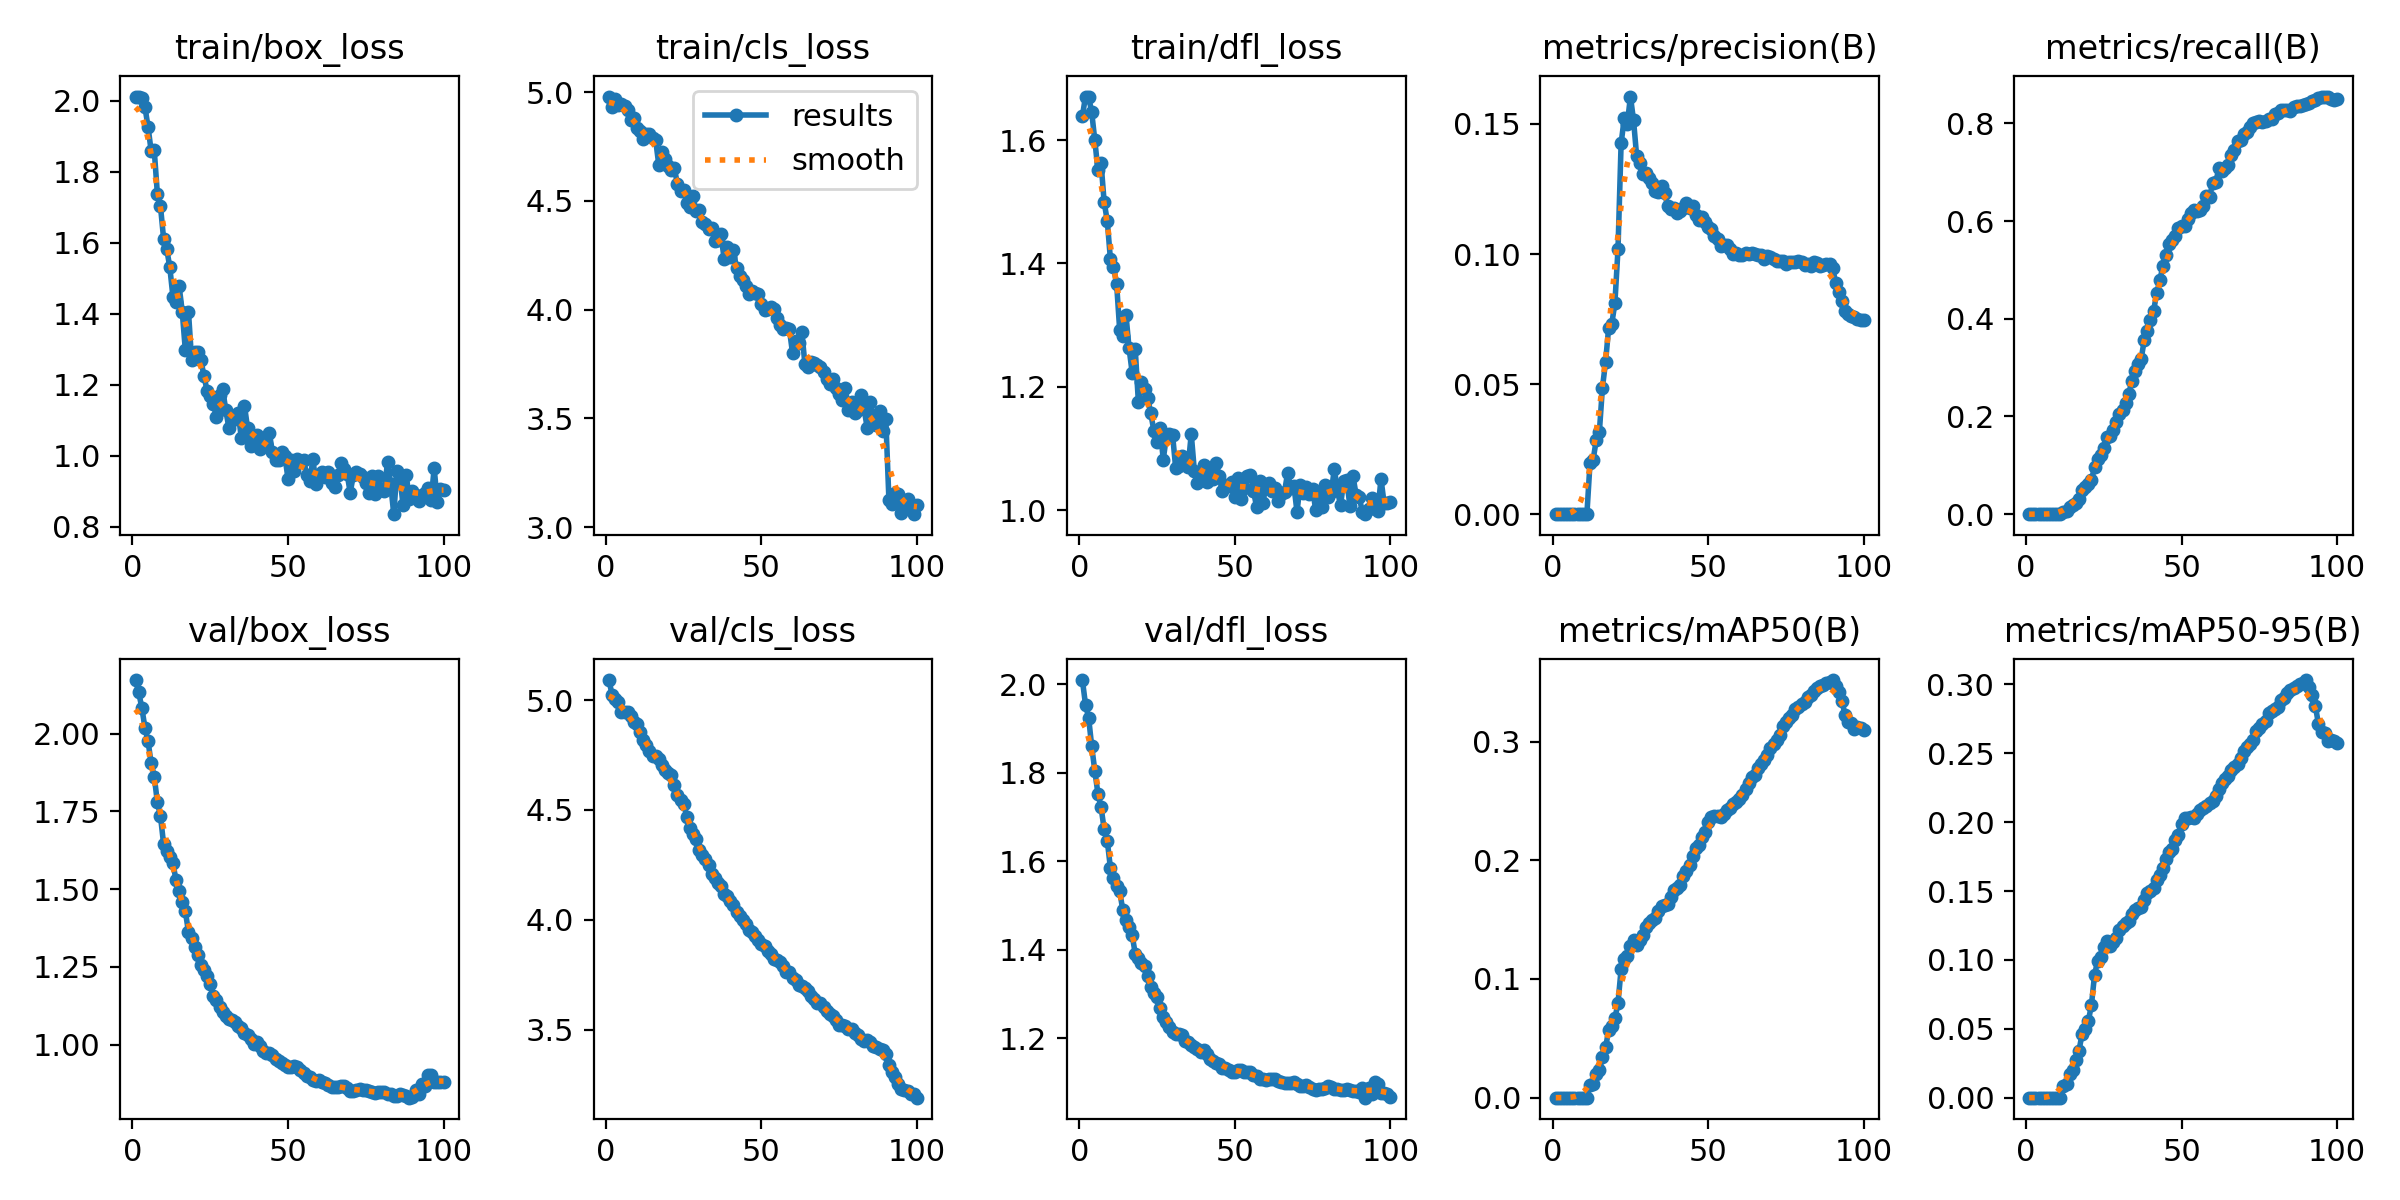

The file beside this chart, header and first rows:
epoch, time, train/box_loss, train/cls_loss, train/dfl_loss, metrics/precision(B), metrics/recall(B), metrics/mAP50(B), metrics/mAP50-95(B), val/box_loss, val/cls_loss, val/dfl_loss, lr/pg0, lr/pg1, lr/pg2, lr/pg3, lr/pg4, lr/pg5, lr/pg6, lr/pg7
1, 121.7, 2.012, 4.98, 1.639, 0, 0, 0, 0, 2.172, 5.091, 2.01, 7.101e-05, 2.367e-05, 7.101e-05, 2.367e-05, 7.101e-05, 2.367e-05, 7.101e-05, 2.367e-05
2, 226, 2.012, 4.933, 1.671, 0, 0, 0, 0, 2.133, 5.023, 1.954, 0.0001484, 4.94753e-05, 0.0001484, 4.94753e-05, 0.0001484, 4.94753e-05, 0.0001484, 4.94753e-05
3, 322.3, 2.009, 4.968, 1.67, 0, 0, 0, 0, 2.084, 5.007, 1.925, 0.0002243, 7.47599e-05, 0.0002243, 7.47599e-05, 0.0002243, 7.47599e-05, 0.0002243, 7.47599e-05
4, 419.1, 1.984, 4.943, 1.645, 0, 0, 0, 0, 2.019, 4.992, 1.86, 0.0002986, 9.95237e-05, 0.0002986, 9.95237e-05, 0.0002986, 9.95237e-05, 0.0002986, 9.95237e-05
5, 518.6, 1.927, 4.946, 1.6, 0, 0, 0, 0, 1.976, 4.943, 1.804, 0.0003713, 0.0001238, 0.0003713, 0.0001238, 0.0003713, 0.0001238, 0.0003713, 0.0001238
6, 613.2, 1.859, 4.935, 1.551, 0, 0, 0, 0, 1.905, 4.945, 1.753, 0.0004425, 0.0001475, 0.0004425, 0.0001475, 0.0004425, 0.0001475, 0.0004425, 0.0001475
7, 702.7, 1.861, 4.918, 1.563, 0, 0, 0, 0, 1.862, 4.944, 1.722, 0.0005121, 0.0001707, 0.0005121, 0.0001707, 0.0005121, 0.0001707, 0.0005121, 0.0001707
8, 795.1, 1.738, 4.874, 1.499, 0, 0, 0, 0, 1.779, 4.927, 1.672, 0.0005801, 0.0001934, 0.0005801, 0.0001934, 0.0005801, 0.0001934, 0.0005801, 0.0001934
9, 883.4, 1.703, 4.879, 1.469, 0, 0, 0, 0, 1.735, 4.9, 1.647, 0.0006466, 0.0002155, 0.0006466, 0.0002155, 0.0006466, 0.0002155, 0.0006466, 0.0002155
10, 975.8, 1.612, 4.834, 1.407, 0, 0, 0, 0, 1.645, 4.89, 1.585, 0.0007115, 0.0002372, 0.0007115, 0.0002372, 0.0007115, 0.0002372, 0.0007115, 0.0002372
11, 1064, 1.584, 4.823, 1.394, 0, 0, 0, 0, 1.623, 4.856, 1.561, 0.0007109, 0.000237, 0.0007109, 0.000237, 0.0007109, 0.000237, 0.0007109, 0.000237
12, 1152, 1.531, 4.785, 1.367, 0.01961, 0.00427, 0.01037, 0.0083, 1.604, 4.817, 1.544, 0.0007031, 0.0002344, 0.0007031, 0.0002344, 0.0007031, 0.0002344, 0.0007031, 0.0002344
13, 1242, 1.449, 4.809, 1.291, 0.02083, 0.00641, 0.0116, 0.01005, 1.584, 4.793, 1.532, 0.0006953, 0.0002318, 0.0006953, 0.0002318, 0.0006953, 0.0002318, 0.0006953, 0.0002318
14, 1335, 1.434, 4.81, 1.282, 0.02846, 0.01496, 0.02029, 0.01717, 1.528, 4.769, 1.489, 0.0006875, 0.0002292, 0.0006875, 0.0002292, 0.0006875, 0.0002292, 0.0006875, 0.0002292
15, 1423, 1.478, 4.79, 1.317, 0.03148, 0.01816, 0.02303, 0.02037, 1.494, 4.747, 1.467, 0.0006796, 0.0002265, 0.0006796, 0.0002265, 0.0006796, 0.0002265, 0.0006796, 0.0002265
16, 1512, 1.406, 4.78, 1.263, 0.04867, 0.02343, 0.03404, 0.02754, 1.459, 4.746, 1.451, 0.0006718, 0.0002239, 0.0006718, 0.0002239, 0.0006718, 0.0002239, 0.0006718, 0.0002239
17, 1600, 1.297, 4.667, 1.223, 0.05844, 0.03091, 0.04228, 0.034, 1.428, 4.729, 1.433, 0.000664, 0.0002213, 0.000664, 0.0002213, 0.000664, 0.0002213, 0.000664, 0.0002213
18, 1693, 1.407, 4.723, 1.261, 0.07174, 0.04907, 0.05676, 0.04616, 1.362, 4.705, 1.39, 0.0006562, 0.0002187, 0.0006562, 0.0002187, 0.0006562, 0.0002187, 0.0006562, 0.0002187
19, 1781, 1.271, 4.693, 1.175, 0.07319, 0.05655, 0.06076, 0.04977, 1.342, 4.68, 1.381, 0.0006484, 0.0002161, 0.0006484, 0.0002161, 0.0006484, 0.0002161, 0.0006484, 0.0002161
20, 1870, 1.293, 4.659, 1.209, 0.08107, 0.06162, 0.06681, 0.05551, 1.314, 4.666, 1.369, 0.0006406, 0.0002135, 0.0006406, 0.0002135, 0.0006406, 0.0002135, 0.0006406, 0.0002135
21, 1960, 1.291, 4.64, 1.197, 0.1019, 0.0691, 0.07972, 0.06708, 1.289, 4.66, 1.364, 0.0006328, 0.0002109, 0.0006328, 0.0002109, 0.0006328, 0.0002109, 0.0006328, 0.0002109
22, 2057, 1.269, 4.653, 1.181, 0.1425, 0.09581, 0.1082, 0.08881, 1.257, 4.612, 1.341, 0.000625, 0.0002083, 0.000625, 0.0002083, 0.000625, 0.0002083, 0.000625, 0.0002083
23, 2147, 1.225, 4.576, 1.157, 0.1521, 0.1139, 0.1171, 0.09957, 1.241, 4.567, 1.316, 0.0006172, 0.0002057, 0.0006172, 0.0002057, 0.0006172, 0.0002057, 0.0006172, 0.0002057
24, 2237, 1.182, 4.546, 1.128, 0.1501, 0.1216, 0.1191, 0.1021, 1.219, 4.547, 1.303, 0.0006093, 0.0002031, 0.0006093, 0.0002031, 0.0006093, 0.0002031, 0.0006093, 0.0002031
25, 2325, 1.168, 4.55, 1.111, 0.1605, 0.1349, 0.1279, 0.1097, 1.196, 4.528, 1.294, 0.0006015, 0.0002005, 0.0006015, 0.0002005, 0.0006015, 0.0002005, 0.0006015, 0.0002005
26, 2419, 1.145, 4.489, 1.133, 0.1514, 0.1569, 0.1326, 0.1136, 1.157, 4.468, 1.268, 0.0005937, 0.0001979, 0.0005937, 0.0001979, 0.0005937, 0.0001979, 0.0005937, 0.0001979
27, 2507, 1.111, 4.474, 1.082, 0.1376, 0.1605, 0.1289, 0.1102, 1.142, 4.418, 1.248, 0.0005859, 0.0001953, 0.0005859, 0.0001953, 0.0005859, 0.0001953, 0.0005859, 0.0001953
28, 2596, 1.17, 4.523, 1.119, 0.135, 0.173, 0.1327, 0.1131, 1.122, 4.391, 1.237, 0.0005781, 0.0001927, 0.0005781, 0.0001927, 0.0005781, 0.0001927, 0.0005781, 0.0001927
29, 2685, 1.188, 4.453, 1.123, 0.1306, 0.189, 0.1369, 0.1159, 1.106, 4.368, 1.225, 0.0005703, 0.0001901, 0.0005703, 0.0001901, 0.0005703, 0.0001901, 0.0005703, 0.0001901
30, 2779, 1.129, 4.458, 1.122, 0.1311, 0.205, 0.1442, 0.1219, 1.093, 4.317, 1.214, 0.0005625, 0.0001875, 0.0005625, 0.0001875, 0.0005625, 0.0001875, 0.0005625, 0.0001875
31, 2897, 1.079, 4.402, 1.068, 0.1294, 0.2135, 0.1473, 0.1248, 1.083, 4.297, 1.209, 0.0005547, 0.0001849, 0.0005547, 0.0001849, 0.0005547, 0.0001849, 0.0005547, 0.0001849
32, 3009, 1.1, 4.392, 1.071, 0.1274, 0.2272, 0.1493, 0.127, 1.077, 4.274, 1.208, 0.0005469, 0.0001823, 0.0005469, 0.0001823, 0.0005469, 0.0001823, 0.0005469, 0.0001823
33, 3100, 1.103, 4.373, 1.088, 0.1243, 0.2453, 0.1513, 0.1284, 1.072, 4.251, 1.207, 0.000539, 0.0001797, 0.000539, 0.0001797, 0.000539, 0.0001797, 0.000539, 0.0001797
34, 3194, 1.12, 4.373, 1.085, 0.1239, 0.2735, 0.1574, 0.1332, 1.059, 4.21, 1.194, 0.0005312, 0.0001771, 0.0005312, 0.0001771, 0.0005312, 0.0001771, 0.0005312, 0.0001771
35, 3287, 1.05, 4.316, 1.071, 0.1261, 0.2933, 0.1611, 0.1364, 1.053, 4.19, 1.191, 0.0005234, 0.0001745, 0.0005234, 0.0001745, 0.0005234, 0.0001745, 0.0005234, 0.0001745
36, 3378, 1.142, 4.322, 1.124, 0.1233, 0.3082, 0.1621, 0.1376, 1.038, 4.169, 1.185, 0.0005156, 0.0001719, 0.0005156, 0.0001719, 0.0005156, 0.0001719, 0.0005156, 0.0001719
37, 3470, 1.078, 4.348, 1.064, 0.1183, 0.3177, 0.1631, 0.1384, 1.03, 4.152, 1.18, 0.0005078, 0.0001693, 0.0005078, 0.0001693, 0.0005078, 0.0001693, 0.0005078, 0.0001693
38, 3571, 1.026, 4.235, 1.044, 0.1174, 0.3565, 0.1693, 0.1438, 1.018, 4.115, 1.174, 0.0005, 0.0001667, 0.0005, 0.0001667, 0.0005, 0.0001667, 0.0005, 0.0001667
39, 3663, 1.055, 4.286, 1.054, 0.1176, 0.3745, 0.1747, 0.1485, 1.003, 4.106, 1.17, 0.0004922, 0.0001641, 0.0004922, 0.0001641, 0.0004922, 0.0001641, 0.0004922, 0.0001641
40, 3756, 1.06, 4.242, 1.073, 0.1156, 0.3966, 0.1765, 0.1497, 1.008, 4.083, 1.173, 0.0004844, 0.0001615, 0.0004844, 0.0001615, 0.0004844, 0.0001615, 0.0004844, 0.0001615
41, 3847, 1.019, 4.272, 1.046, 0.1164, 0.4165, 0.179, 0.1522, 0.9964, 4.066, 1.164, 0.0004766, 0.0001589, 0.0004766, 0.0001589, 0.0004766, 0.0001589, 0.0004766, 0.0001589
42, 3941, 1.048, 4.192, 1.068, 0.1177, 0.4521, 0.1867, 0.1583, 0.9783, 4.034, 1.152, 0.0004687, 0.0001562, 0.0004687, 0.0001562, 0.0004687, 0.0001562, 0.0004687, 0.0001562
43, 4032, 1.034, 4.154, 1.05, 0.1196, 0.4791, 0.1911, 0.1617, 0.9742, 4.018, 1.148, 0.0004609, 0.0001536, 0.0004609, 0.0001536, 0.0004609, 0.0001536, 0.0004609, 0.0001536
44, 4122, 1.065, 4.137, 1.076, 0.1176, 0.5079, 0.1963, 0.1665, 0.9716, 3.997, 1.144, 0.0004531, 0.000151, 0.0004531, 0.000151, 0.0004531, 0.000151, 0.0004531, 0.000151
45, 4214, 1.01, 4.11, 1.055, 0.1183, 0.5304, 0.2038, 0.1731, 0.9656, 3.981, 1.142, 0.0004453, 0.0001484, 0.0004453, 0.0001484, 0.0004453, 0.0001484, 0.0004453, 0.0001484
46, 4308, 0.9879, 4.073, 1.031, 0.1149, 0.5524, 0.2099, 0.1783, 0.9546, 3.954, 1.133, 0.0004375, 0.0001458, 0.0004375, 0.0001458, 0.0004375, 0.0001458, 0.0004375, 0.0001458
47, 4398, 0.9885, 4.085, 1.041, 0.1132, 0.5608, 0.2127, 0.1808, 0.9466, 3.942, 1.132, 0.0004297, 0.0001432, 0.0004297, 0.0001432, 0.0004297, 0.0001432, 0.0004297, 0.0001432
48, 4489, 1.011, 4.075, 1.04, 0.1142, 0.5703, 0.2195, 0.1868, 0.9403, 3.925, 1.129, 0.0004219, 0.0001406, 0.0004219, 0.0001406, 0.0004219, 0.0001406, 0.0004219, 0.0001406
49, 4580, 0.9988, 4.073, 1.046, 0.1122, 0.5847, 0.2238, 0.1906, 0.9358, 3.906, 1.123, 0.0004141, 0.000138, 0.0004141, 0.000138, 0.0004141, 0.000138, 0.0004141, 0.000138
50, 4674, 0.9355, 4.024, 1.021, 0.1104, 0.5888, 0.2325, 0.1988, 0.9267, 3.888, 1.124, 0.0004063, 0.0001354, 0.0004063, 0.0001354, 0.0004063, 0.0001354, 0.0004063, 0.0001354
51, 4765, 0.9895, 4, 1.053, 0.1095, 0.5888, 0.2366, 0.2029, 0.9292, 3.879, 1.128, 0.0003984, 0.0001328, 0.0003984, 0.0001328, 0.0003984, 0.0001328, 0.0003984, 0.0001328
52, 4857, 0.9562, 4.002, 1.019, 0.1071, 0.604, 0.237, 0.2029, 0.9321, 3.857, 1.128, 0.0003906, 0.0001302, 0.0003906, 0.0001302, 0.0003906, 0.0001302, 0.0003906, 0.0001302
53, 4947, 0.9922, 4.014, 1.035, 0.1059, 0.6169, 0.2375, 0.2036, 0.9269, 3.844, 1.123, 0.0003828, 0.0001276, 0.0003828, 0.0001276, 0.0003828, 0.0001276, 0.0003828, 0.0001276
54, 5042, 0.9866, 4.001, 1.056, 0.1032, 0.6222, 0.2365, 0.2027, 0.9175, 3.819, 1.123, 0.000375, 0.000125, 0.000375, 0.000125, 0.000375, 0.000125, 0.000375, 0.000125
55, 5133, 0.9881, 3.963, 1.057, 0.1035, 0.6201, 0.2391, 0.2059, 0.9085, 3.818, 1.122, 0.0003672, 0.0001224, 0.0003672, 0.0001224, 0.0003672, 0.0001224, 0.0003672, 0.0001224
56, 5222, 0.9464, 3.929, 1.032, 0.1034, 0.6234, 0.2425, 0.2091, 0.899, 3.808, 1.115, 0.0003594, 0.0001198, 0.0003594, 0.0001198, 0.0003594, 0.0001198, 0.0003594, 0.0001198
57, 5311, 0.9282, 3.911, 1.006, 0.102, 0.6308, 0.2438, 0.21, 0.897, 3.791, 1.115, 0.0003516, 0.0001172, 0.0003516, 0.0001172, 0.0003516, 0.0001172, 0.0003516, 0.0001172
58, 5405, 0.9898, 3.915, 1.047, 0.1002, 0.6521, 0.2473, 0.2121, 0.8874, 3.762, 1.107, 0.0003438, 0.0001146, 0.0003438, 0.0001146, 0.0003438, 0.0001146, 0.0003438, 0.0001146
59, 5495, 0.9219, 3.91, 1.011, 0.1002, 0.65, 0.2488, 0.2138, 0.8831, 3.761, 1.109, 0.000336, 0.000112, 0.000336, 0.000112, 0.000336, 0.000112, 0.000336, 0.000112
60, 5585, 0.9395, 3.802, 1.039, 0.09951, 0.6776, 0.2516, 0.2153, 0.8845, 3.734, 1.105, 0.0003281, 0.0001094, 0.0003281, 0.0001094, 0.0003281, 0.0001094, 0.0003281, 0.0001094
... 40 more rows
